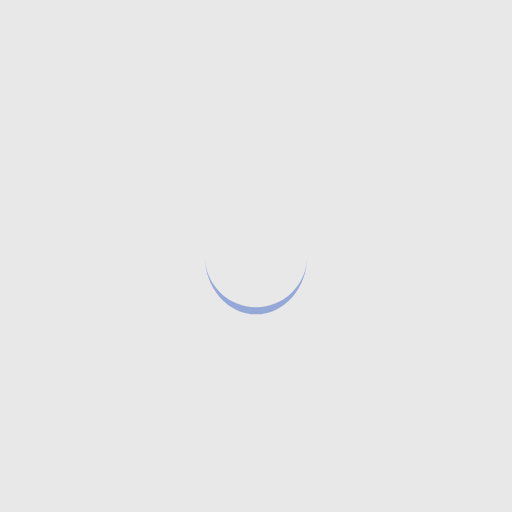
t = 0.00 s
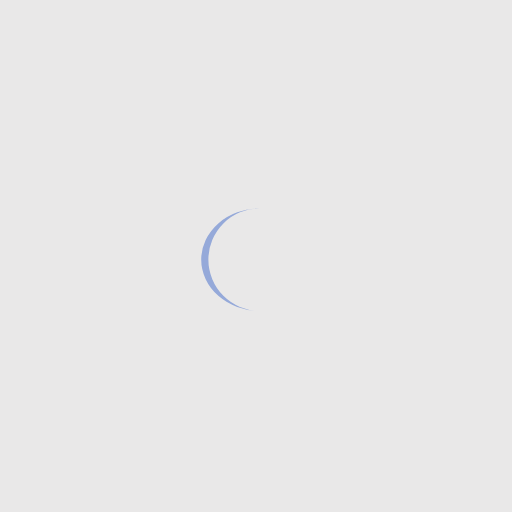
t = 0.25 s
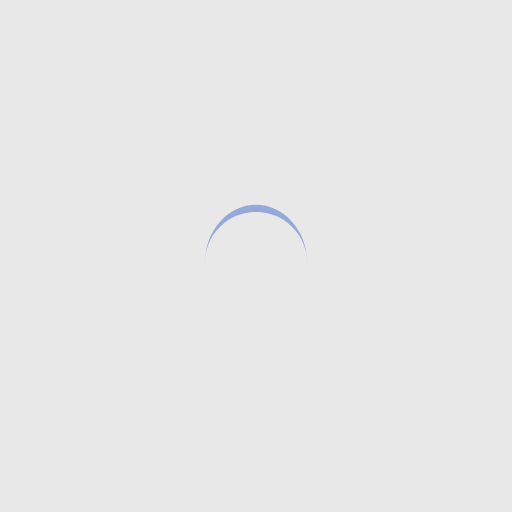
t = 0.50 s
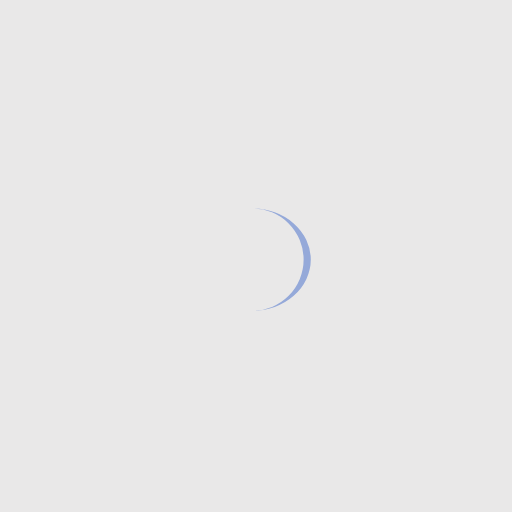
t = 0.75 s

The animated SVG that drew these frames (rendered in a browser with its animation timeline set to each time). Animation: 1 SMIL element (animateTransform=1); one cycle of 1.00 s, repeats indefinitely.

<svg xmlns="http://www.w3.org/2000/svg" viewBox="0 0 100 100" preserveAspectRatio="xMidYMid" width="400" height="400" style="shape-rendering: auto; display: block; background: rgb(233, 232, 232);" xmlns:xlink="http://www.w3.org/1999/xlink"><g><path stroke="none" fill="#95a9d9" d="M40 50A10 10 0 0 0 60 50A10 11.4 0 0 1 40 50">
  <animateTransform values="0 50 50.7;360 50 50.7" keyTimes="0;1" repeatCount="indefinite" dur="1s" type="rotate" attributeName="transform"></animateTransform>
</path><g></g></g><!-- [ldio] generated by https://loading.io --></svg>
